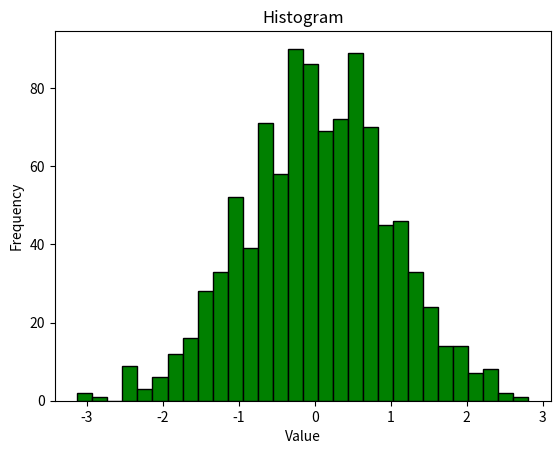

Source code (Python):
import numpy as np
import matplotlib.pyplot as plt
data = np.random.randn(1000)

# Create histogram with 30 bins
plt.hist(data, bins=30, color='green', edgecolor='black')
plt.xlabel("Value")
plt.ylabel("Frequency")
plt.title("Histogram")
plt.show()